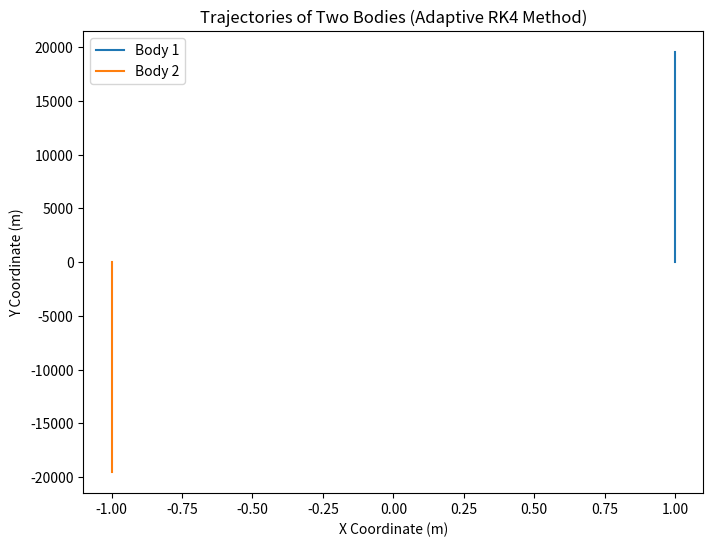

Reproduce this figure in Python.
# -*- coding: utf-8 -*-
"""
Created on Sun Jan 28 17:46:28 2024

[redacted]
"""

# Two Body Problem by RK4 Adeptive:


import numpy as np
import matplotlib.pyplot as plt

# Constants
G = 6.67430e-11  # gravitational constant (m^3 kg^-1 s^-2)

# Initial conditions
m1 = m2 = 1.0  # masses of both bodies (kg)
t0 = 0.0  # initial time
tf = 10000.0  # final time
h0 = 1.0  # initial time step size
tolerance = 1e-6  # tolerance for adaptive step size control

# Initial positions and velocities
r1_0 = np.array([1.0, 0.0])  # initial position of body 1 (m)
v1_0 = np.array([0.0, 1.0])  # initial velocity of body 1 (m/s)
r2_0 = np.array([-1.0, 0.0])  # initial position of body 2 (m)
v2_0 = np.array([0.0, -1.0])  # initial velocity of body 2 (m/s)

# Function to compute acceleration (force) on each body
def compute_acceleration(r1, r2):
    r = r2 - r1
    r_norm = np.linalg.norm(r)
    a1 = G * m2 / r_norm**3 * r
    a2 = -G * m1 / r_norm**3 * r
    return a1, a2

# RK4 integration step
def rk4_step(r1, v1, r2, v2, h):
    k1v1 = h * compute_acceleration(r1, r2)[0]
    k1v2 = h * compute_acceleration(r2, r1)[1]
    k1r1 = h * v1
    k1r2 = h * v2

    k2v1 = h * compute_acceleration(r1 + 0.5 * k1r1, r2 + 0.5 * k1r2)[0]
    k2v2 = h * compute_acceleration(r2 + 0.5 * k1r2, r1 + 0.5 * k1r1)[1]
    k2r1 = h * (v1 + 0.5 * k1v1)
    k2r2 = h * (v2 + 0.5 * k1v2)

    k3v1 = h * compute_acceleration(r1 + 0.5 * k2r1, r2 + 0.5 * k2r2)[0]
    k3v2 = h * compute_acceleration(r2 + 0.5 * k2r2, r1 + 0.5 * k2r1)[1]
    k3r1 = h * (v1 + 0.5 * k2v1)
    k3r2 = h * (v2 + 0.5 * k2v2)

    k4v1 = h * compute_acceleration(r1 + k3r1, r2 + k3r2)[0]
    k4v2 = h * compute_acceleration(r2 + k3r2, r1 + k3r1)[1]
    k4r1 = h * (v1 + k3v1)
    k4r2 = h * (v2 + k3v2)

    r1_new = r1 + (k1r1 + 2 * k2r1 + 2 * k3r1 + k4r1) / 6
    v1_new = v1 + (k1v1 + 2 * k2v1 + 2 * k3v1 + k4v1) / 6
    r2_new = r2 + (k1r2 + 2 * k2r2 + 2 * k3r2 + k4r2) / 6
    v2_new = v2 + (k1v2 + 2 * k2v2 + 2 * k3v2 + k4v2) / 6

    return r1_new, v1_new, r2_new, v2_new

# Adaptive RK4 integration
def adaptive_rk4(r1, v1, r2, v2, t, h):
    while t < tf:
        # Perform one step of RK4 with step size h
        r1_1, v1_1, r2_1, v2_1 = rk4_step(r1, v1, r2, v2, h)
        # Perform two steps of RK4 with step size h/2
        r1_2, v1_2, r2_2, v2_2 = rk4_step(r1, v1, r2, v2, h / 2)
        r1_2, v1_2, r2_2, v2_2 = rk4_step(r1_2, v1_2, r2_2, v2_2, h / 2)

        # Compute the error estimate
        error = np.linalg.norm(r1_2 - r1_1) + np.linalg.norm(r2_2 - r2_1)

        # If the error is within the tolerance, accept the step
        if error < tolerance:
            r1, v1, r2, v2 = r1_2, v1_2, r2_2, v2_2
            t += h
            yield t, r1, r2
        # Adjust the step size
        h *= min(5.0, max(0.2, 0.8 * (tolerance / error)**0.2))

# Arrays to store positions over time
r1_array, r2_array = [], []
t_array = []

# Initialize positions and velocities
r1, v1 = r1_0, v1_0
r2, v2 = r2_0, v2_0

# Main loop for adaptive RK4 integration
for t, r1, r2 in adaptive_rk4(r1, v1, r2, v2, t0, h0):
    t_array.append(t)
    r1_array.append(r1)
    r2_array.append(r2)

# Convert lists to arrays for plotting
r1_array = np.array(r1_array)
r2_array = np.array(r2_array)

# Plotting the trajectories
plt.figure(figsize=(8, 6))
plt.plot(r1_array[:, 0], r1_array[:, 1], label='Body 1')
plt.plot(r2_array[:, 0], r2_array[:, 1], label='Body 2')
plt.title('Trajectories of Two Bodies (Adaptive RK4 Method)')
plt.xlabel('X Coordinate (m)')
plt.ylabel('Y Coordinate (m)')
plt.legend()
plt.grid
